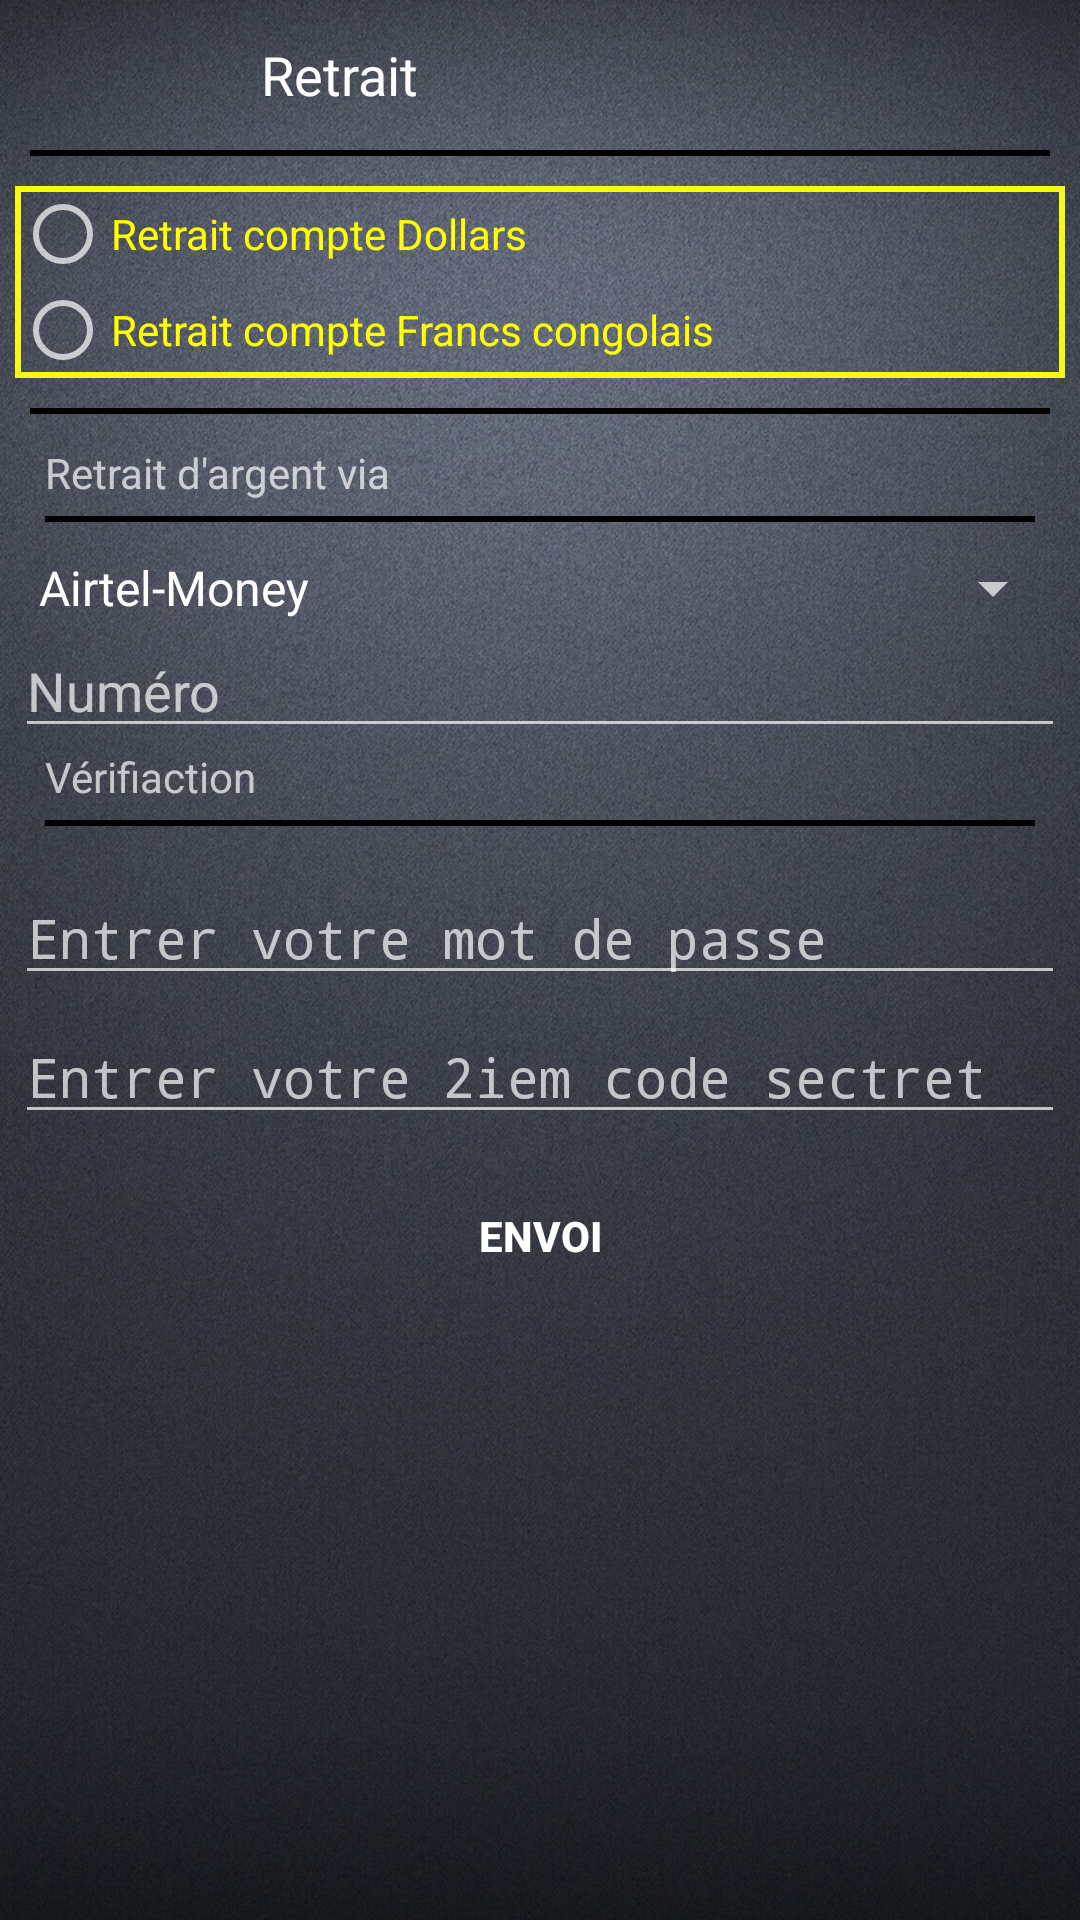

Reconstruct the res/layout file that produces this screen, plus the resources it refers to.
<!-- AndroidManifest.xml: activity theme Theme.Design.NoActionBar -->
<!-- res/layout/activity_retrait.xml -->
<?xml version="1.0" encoding="utf-8"?>
<androidx.appcompat.widget.LinearLayoutCompat xmlns:android="http://schemas.android.com/apk/res/android"
    xmlns:app="http://schemas.android.com/apk/res-auto"
    xmlns:tools="http://schemas.android.com/tools"
    android:layout_width="match_parent"
    android:layout_height="match_parent"
    android:background="@drawable/surface_gray_dark_light_shadow_18440_800x1200"
    android:orientation="vertical"
    tools:context=".RetraitActivity">

    <LinearLayout
        android:id="@+id/linearTransfOneNotif"
        android:layout_width="match_parent"
        android:layout_height="wrap_content"
        android:gravity="center|clip_vertical"
        android:orientation="horizontal">

        <TextView
            android:id="@+id/txtNomDuGroupe"
            android:layout_width="wrap_content"
            android:layout_height="wrap_content"
            android:layout_weight="1"
            android:gravity="center"
            android:text="Retrait"
            android:textColor="#FCFFFFFF"
            android:textSize="@dimen/header_text" />

        <ImageView
            android:id="@+id/imageView"
            android:layout_width="134dp"
            android:layout_height="50dp"
            android:layout_gravity="right"
            app:srcCompat="@drawable/ic_action_name" />

    </LinearLayout>

    <View
        android:id="@+id/viewLine4"
        android:layout_width="wrap_content"
        android:layout_height="2dp"
        android:layout_below="@+id/linearTransfOne"
        android:layout_marginLeft="10dp"
        android:layout_marginRight="10dp"
        android:background="@android:color/black" />

    <LinearLayout
        android:id="@+id/typedetransfert"
        android:layout_width="match_parent"
        android:layout_height="wrap_content"
        android:layout_below="@id/linearTransfOne"
        android:layout_marginLeft="5dp"
        android:layout_marginTop="10dp"
        android:layout_marginRight="5dp"
        android:layout_marginBottom="10dp"
        android:background="@drawable/roundedbutton"
        android:gravity="center"
        android:orientation="horizontal">

        <RadioGroup
            android:layout_width="match_parent"
            android:layout_height="match_parent">

            <RadioButton
                android:id="@+id/radioButton"
                android:layout_width="match_parent"
                android:layout_height="wrap_content"
                android:text="Retrait compte Dollars"
                android:textColor="#FFFF00" />

            <RadioButton
                android:id="@+id/radioButton2"
                android:layout_width="match_parent"
                android:layout_height="wrap_content"
                android:text="Retrait compte Francs congolais"
                android:textColor="#FFFF00" />
        </RadioGroup>
    </LinearLayout>

    <View
        android:id="@+id/viewLine3"
        android:layout_width="wrap_content"
        android:layout_height="2dp"
        android:layout_below="@+id/typedetransfert"
        android:layout_marginLeft="10dp"
        android:layout_marginRight="10dp"
        android:layout_marginBottom="10dp"
        android:background="@android:color/black" />

    <LinearLayout
        android:layout_width="match_parent"
        android:layout_height="wrap_content"
        android:layout_marginLeft="5dp"
        android:layout_marginRight="5dp"
        android:orientation="vertical">

        <TextView
            android:id="@+id/textView11"
            android:layout_width="match_parent"
            android:layout_height="wrap_content"
            android:layout_marginLeft="10dp"
            android:layout_marginBottom="5dp"
            android:text="Retrait d'argent via" />

        <View
            android:id="@+id/viewLine6"
            android:layout_width="wrap_content"
            android:layout_height="2dp"
            android:layout_below="@+id/typedetransfert"
            android:layout_marginLeft="10dp"
            android:layout_marginRight="10dp"
            android:layout_marginBottom="10dp"
            android:background="@android:color/black" />

        <Spinner
            android:id="@+id/spinner"
            android:layout_width="match_parent"
            android:layout_height="wrap_content"
            android:entries="@array/source_de_retrait"
            android:popupBackground="@color/card_cvv_color" />

        <EditText
            android:id="@+id/editText4"
            android:layout_width="match_parent"
            android:layout_height="wrap_content"
            android:ems="10"
            android:hint="Numéro "
            android:inputType="number" />

        <TextView
            android:id="@+id/textView10"
            android:layout_width="match_parent"
            android:layout_height="wrap_content"
            android:layout_marginLeft="10dp"
            android:layout_marginBottom="5dp"
            android:text="Vérifiaction" />

        <View
            android:id="@+id/viewLine5"
            android:layout_width="wrap_content"
            android:layout_height="2dp"
            android:layout_below="@+id/typedetransfert"
            android:layout_marginLeft="10dp"
            android:layout_marginRight="10dp"
            android:layout_marginBottom="10dp"
            android:background="@android:color/black" />

        <EditText
            android:id="@+id/editText6"
            android:layout_width="match_parent"
            android:layout_height="wrap_content"
            android:layout_marginTop="5dp"
            android:ems="10"
            android:hint="Entrer votre mot de passe"
            android:inputType="textPersonName|textWebPassword" />

        <EditText
            android:id="@+id/editText7"
            android:layout_width="match_parent"
            android:layout_height="wrap_content"
            android:layout_marginTop="5dp"
            android:ems="10"
            android:hint="Entrer votre 2iem code sectret"
            android:inputType="textPersonName|textWebPassword" />

    </LinearLayout>

    <Button
        android:id="@+id/button2"
        style="@style/loginButton"
        android:layout_width="wrap_content"
        android:layout_height="wrap_content"
        android:layout_gravity="center"
        android:layout_marginTop="10dp"
        android:gravity="center"
        android:text="Envoi" />

</androidx.appcompat.widget.LinearLayoutCompat>
<!-- resources referenced by this layout -->
<resources>
  <string-array name="source_de_retrait">
          <item>Airtel-Money</item>
          <item>Orange Money</item>
          <item>M-Pesa</item>
          <item>Dépôt dans une banque</item>
      </string-array>
  <color name="card_cvv_color">#383838</color>
  <dimen name="header_text">18sp</dimen>
  <!-- drawable ic_action_name: png bitmap (drawable-hdpi, 830 bytes) -->
  <!-- drawable roundedbutton (drawable) -->
  <?xml version="1.0" encoding="utf-8"?>
  <selector xmlns:android="http://schemas.android.com/apk/res/android">
      <item>
          <shape android:shape="rectangle">
              <stroke android:width="2dp" android:color="#F8F816"/>
          </shape>
      </item>
  </selector>
  <!-- drawable surface_gray_dark_light_shadow_18440_800x1200: jpg bitmap (drawable, 497285 bytes) -->
  <style name="loginButton" parent="viewParent">
          <item name="android:background">@drawable/button_background_blue</item>
          <item name="android:textColor">@color/whiteTextColor</item>
          <item name="android:textStyle">bold</item>
      </style>
  <style name="viewParent">
          <item name="android:layout_width">wrap_content</item>
          <item name="android:layout_height">wrap_content</item>
      </style>
  <color name="whiteTextColor">#fff</color>
</resources>
